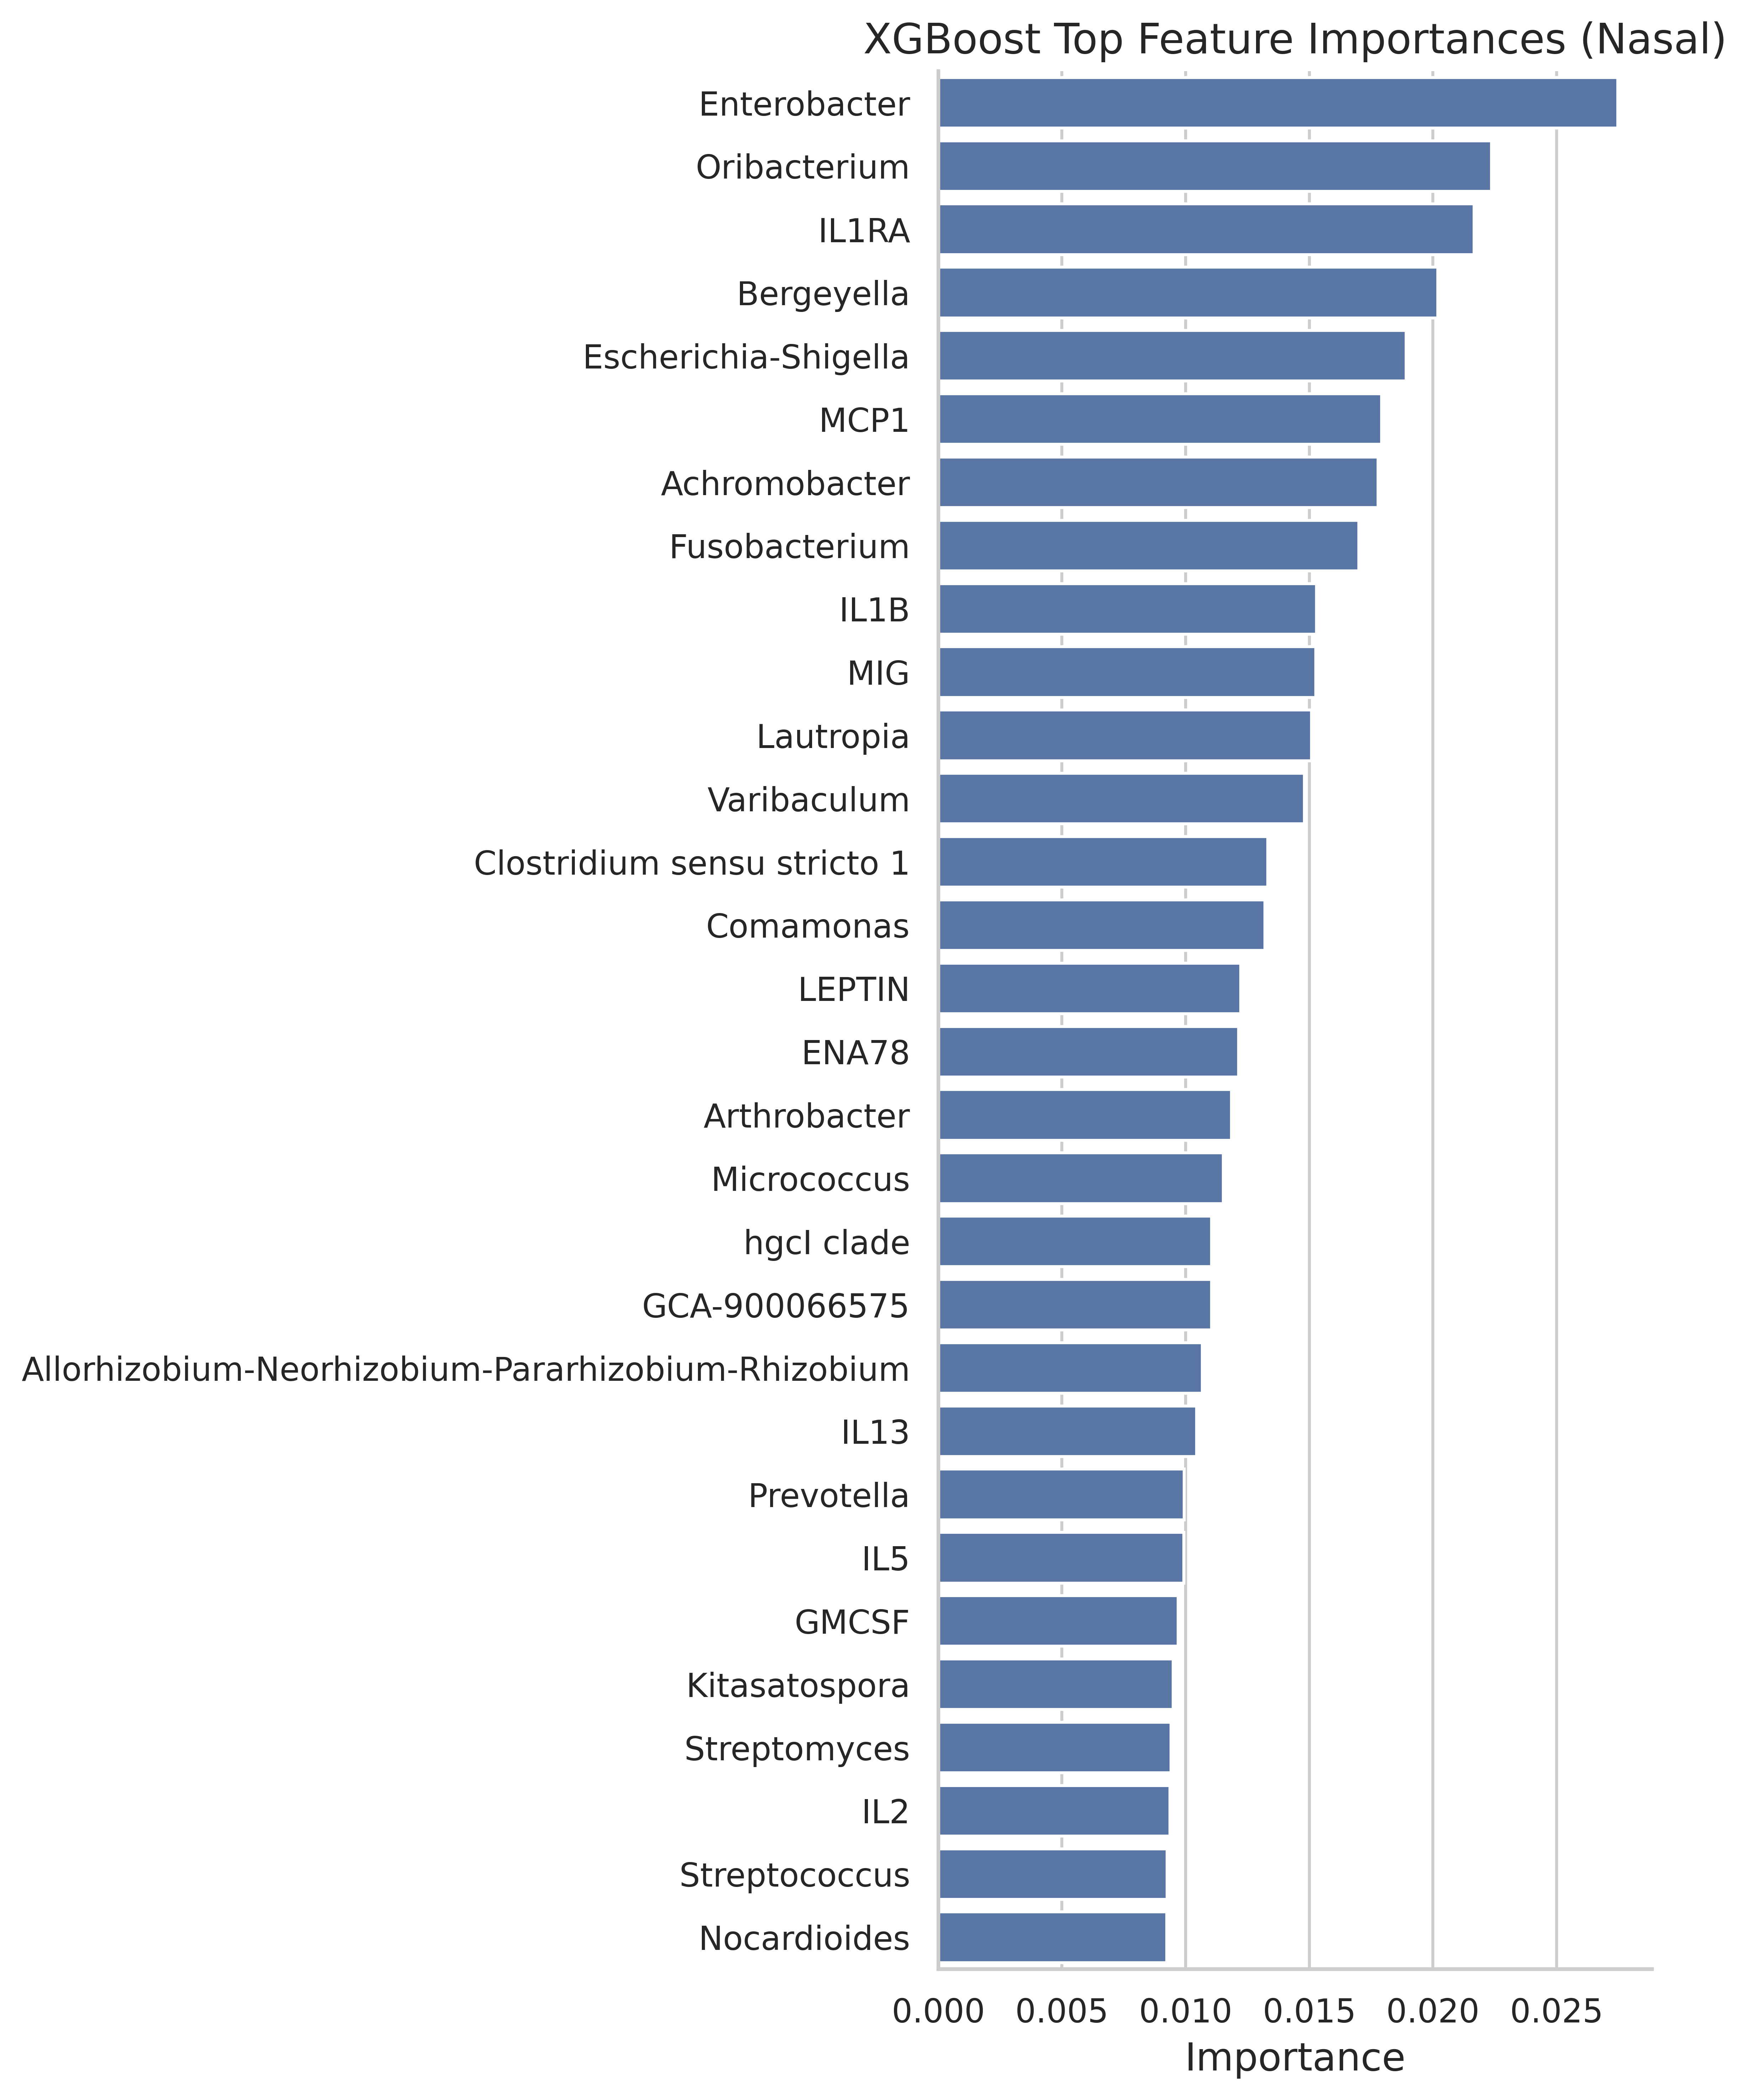

The data file committed next to this chart (first rows):
Feature, Importance
Enterobacter, 0.02748
Oribacterium, 0.02237
IL1RA, 0.02167
Bergeyella, 0.0202
Escherichia-Shigella, 0.01892
MCP1, 0.01793
Achromobacter, 0.01778
Fusobacterium, 0.017
IL1B, 0.01529
MIG, 0.01527
Lautropia, 0.01509
Varibaculum, 0.0148
Clostridium sensu stricto 1, 0.01332
Comamonas, 0.0132
LEPTIN, 0.01223
ENA78, 0.01215
Arthrobacter, 0.01186
Micrococcus, 0.01153
hgcI clade, 0.01105
GCA-900066575, 0.01104
Allorhizobium-Neorhizobium-Pararhizobium…, 0.01068
IL13, 0.01044
Prevotella, 0.00994
IL5, 0.009933
GMCSF, 0.009701
Kitasatospora, 0.009496
Streptomyces, 0.009415
IL2, 0.009361
Streptococcus, 0.009255
Nocardioides, 0.009241
